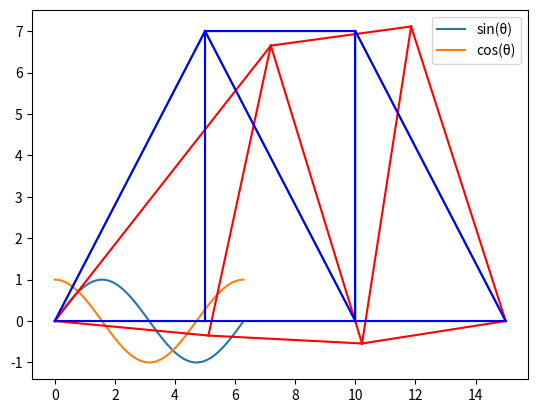

Reproduce this figure in Python.
#!/usr/bin/env python
# coding: utf-8

# In[1]:


Input  = [12, 35, 9, 56, 24]
Input.reverse()
print(Input)


# In[2]:


Input  = [12, 35, 9, 56, 24]
v=Input[0]
Input[0]=Input[4]
Input[4]=v
print(Input)


# In[3]:


txt = "This is CVL757"[::-1]
print(txt)


# In[7]:


input = 'This is CVL757'
# first split the string into words 
words = input.split(' ') 
# then reverse the split string list and join using space 
sentence = ' '.join(reversed(words)) 
print(sentence)


# In[19]:


import numpy as np
seed_values=24
np.random.seed(seed_values)
np.random.rand(3,3)


# In[20]:


inp = np.array([[0.13806091, 0.82474243, 0.15646752],
                [0.50029824, 0.45875794, 0.53401557],
                [0.95397773, 0.79407795, 0.07442586]])
inp[:,[2, 0]]=inp[:,[0, 2]]
print(inp)


# In[21]:


inp = np.array([[0.13806091, 0.82474243, 0.15646752],
               [0.50029824, 0.45875794, 0.53401557],
               [0.95397773, 0.79407795, 0.07442586]])
inp[[2, 0],:]=inp[[0, 2],:]
print(inp)


# In[30]:


import matplotlib.pyplot as plt
import numpy as np
x= np.arange(0,2*np.pi,0.01)
y=np.sin(x)
z=np.cos(x)
plt.plot(x,y,x,z)
plt.legend(['sin(\u03B8)', 'cos(\u03B8)'])
plt.show()
plt.savefig('2021CEZ8285(1).png')


# In[31]:


x=[5,5,0,5,10,5,10,10,15,10]
y=[0,7,0,0,0 ,7,7, 0, 0,7]
plt.plot(x,y)
plt.show()
plt.savefig('2021CEZ8285(2).png')


# In[20]:


import numpy as np
A= 0.005
E = 2e8
ndcon= np.array([[1,2],[1,3],[3, 2],[2, 4],[2, 5],[3, 5],[5, 4],[4, 6],[5,6]])
nelem = len(ndcon)
x=[0,5,5,10,10,15]
y=[0,7,0,7,0,0]
nodes = len(x)
ndofn=2
nnode = 2
tdofs = nodes*ndofn
gstiff = np.zeros([tdofs,tdofs])
import math as mt
ielem=0
while ielem < 9:   
    x1 =x[ndcon[ielem][0]-1]
    x2 =x[ndcon[ielem][1]-1]
    y1 =y[ndcon[ielem][0]-1]
    y2 =y[ndcon[ielem][1]-1]
    gbdof=[]
    L1 = mt.sqrt((x2-x1)**2+(y2-y1)**2)
    C =(x2-x1)/L1
    S = (y2-y1)/L1
    A1 = A*E/L1
    K1 =A1* np.matrix('%s, %s , %s, %s; %s, %s, %s, %s; %s, %s, %s, %s; %s, %s, %s, %s' % (C**2, C*S,-C**2, -C*S, C*S, S**2, -C*S, -S**2,-C**2, -C*S, C**2, C*S, -C*S, -S**2, C*S, S**2))
    
    inode =0
    while inode < nnode:
        idofn=1
        while idofn <= ndofn:
            gbdof.append((ndcon[ielem,inode]-1)*ndofn+idofn)
            idofn += 1
        inode += 1
    i = 0
    if i == 0:
        gstiff[gbdof[i]-1,gbdof[i]-1]=gstiff[gbdof[i]-1,gbdof[i]-1] + K1[0,0]
        gstiff[gbdof[i]-1,gbdof[i+1]-1]=gstiff[gbdof[i]-1,gbdof[i+1]-1] + K1[0,1]
        gstiff[gbdof[i]-1,gbdof[i+2]-1]=gstiff[gbdof[i]-1,gbdof[i+2]-1] + K1[0,2]
        gstiff[gbdof[i]-1,gbdof[i+3]-1]=gstiff[gbdof[i]-1,gbdof[i+3]-1] + K1[0,3]
    i = 1
    if i == 1:
        gstiff[gbdof[i]-1,gbdof[i-1]-1]=gstiff[gbdof[i]-1,gbdof[i-1]-1] + K1[1,0]
        gstiff[gbdof[i]-1,gbdof[i]-1]=gstiff[gbdof[i]-1,gbdof[i]-1]     + K1[1,1]
        gstiff[gbdof[i]-1,gbdof[i+1]-1]=gstiff[gbdof[i]-1,gbdof[i+1]-1] + K1[1,2]
        gstiff[gbdof[i]-1,gbdof[i+2]-1]=gstiff[gbdof[i]-1,gbdof[i+2]-1] + K1[1,3]
    i = 2
    if i == 2:
        gstiff[gbdof[i]-1,gbdof[i-2]-1]=gstiff[gbdof[i]-1,gbdof[i-2]-1] + K1[2,0]
        gstiff[gbdof[i]-1,gbdof[i-1]-1]=gstiff[gbdof[i]-1,gbdof[i-1]-1] + K1[2,1]
        gstiff[gbdof[i]-1,gbdof[i]-1]=gstiff[gbdof[i]-1,gbdof[i]-1]     + K1[2,2]
        gstiff[gbdof[i]-1,gbdof[i+1]-1]=gstiff[gbdof[i]-1,gbdof[i+1]-1] + K1[2,3]
    i = 3 
    if i == 3:
        gstiff[gbdof[i]-1,gbdof[i-3]-1]=gstiff[gbdof[i]-1,gbdof[i-3]-1] + K1[3,0]
        gstiff[gbdof[i]-1,gbdof[i-2]-1]=gstiff[gbdof[i]-1,gbdof[i-2]-1] + K1[3,1]
        gstiff[gbdof[i]-1,gbdof[i-1]-1]=gstiff[gbdof[i]-1,gbdof[i-1]-1] + K1[3,2]
        gstiff[gbdof[i]-1,gbdof[i]-1]=gstiff[gbdof[i]-1,gbdof[i]-1]     + K1[3,3]
    ielem += 1
    
print("gstiff")
print(gstiff)

b = np.delete(gstiff,0, 0)
b = np.delete(b,0,1)
b = np.delete(b,0, 0)
b = np.delete(b,0,1)
b = np.delete(b,8, 0)
b = np.delete(b,8,1)
b = np.delete(b,8, 0)
b = np.delete(b,8,1)
f1=np.matrix('20;0;0;0;0;0;0;0')
u = np.linalg.inv(b).dot(f1)
U=np.zeros([tdofs,1])

i=0
while i<8:
    U[i+2][0]=u[i][0]
    i +=1
f= gstiff[0:2].dot(U)
print("reactions at 1st node")
print(f)
f2= gstiff[10:12].dot(U)
print("reactions at 2nd node")
print(f2)
print("nodal displacement")    
print(np.matrix([U[0],U[1],U[10],U[11]]))
print("other displacement")
print(u)
ielem=0

while ielem < 9: 
    x1 =x[ndcon[ielem][0]-1]
    x2 =x[ndcon[ielem][1]-1]
    y1 =y[ndcon[ielem][0]-1]
    y2 =y[ndcon[ielem][1]-1] 
    L1 = mt.sqrt((x2-x1)**2+(y2-y1)**2)
    C =(x2-x1)/L1
    S = (y2-y1)/L1
    stress=(E/L1)*np.matrix([[C,S,-C,-S],[-C,-S,C,S]]).dot(np.matrix([U[ndcon[ielem][0]*2-2],U[ndcon[ielem][0]*2-1],U[ndcon[ielem][1]*2-2],U[ndcon[ielem][1]*2-1]]))
    print("stress in element %s" % (ielem+1)) 
    print(stress)
    ielem +=1


# In[28]:


import numpy as np
import matplotlib.pyplot as plt
ndcon= np.array([[1,2],[1,3],[3, 2],[2, 4],[2, 5],[3, 5],[5, 4],[4, 6],[5,6]])
nelem = len(ndcon)
x=[0,5+2.18759959e-0,5+ 1.11111111e-01,10+ 1.85426626e-0,10+ 2.22222222e-01,15]
y=[0,7+-3.50052910e-01,0-3.50052910e-01,7+ 1.11957672e-01,0+-5.41375661e-01,0]
x1=[0,5,5,10,10,15]
y1=[0,7,0,7,0,0]
def TrussPlot(x,y,line_style):
    ielem = 0
    while ielem < 9: 
        x1 =x[ndcon[ielem][0]-1]
        x2 =x[ndcon[ielem][1]-1]
        y1 =y[ndcon[ielem][0]-1]
        y2 =y[ndcon[ielem][1]-1]
        line_style=str(line_style)
        plt.plot([x1,x2],[y1,y2],line_style)
        ielem+=1
plt.show()

TrussPlot(x,y,'r')
TrussPlot(x1,y1,'b')
plt.savefig('2021CEZ8285(3).png')


# In[ ]:





# In[ ]:




